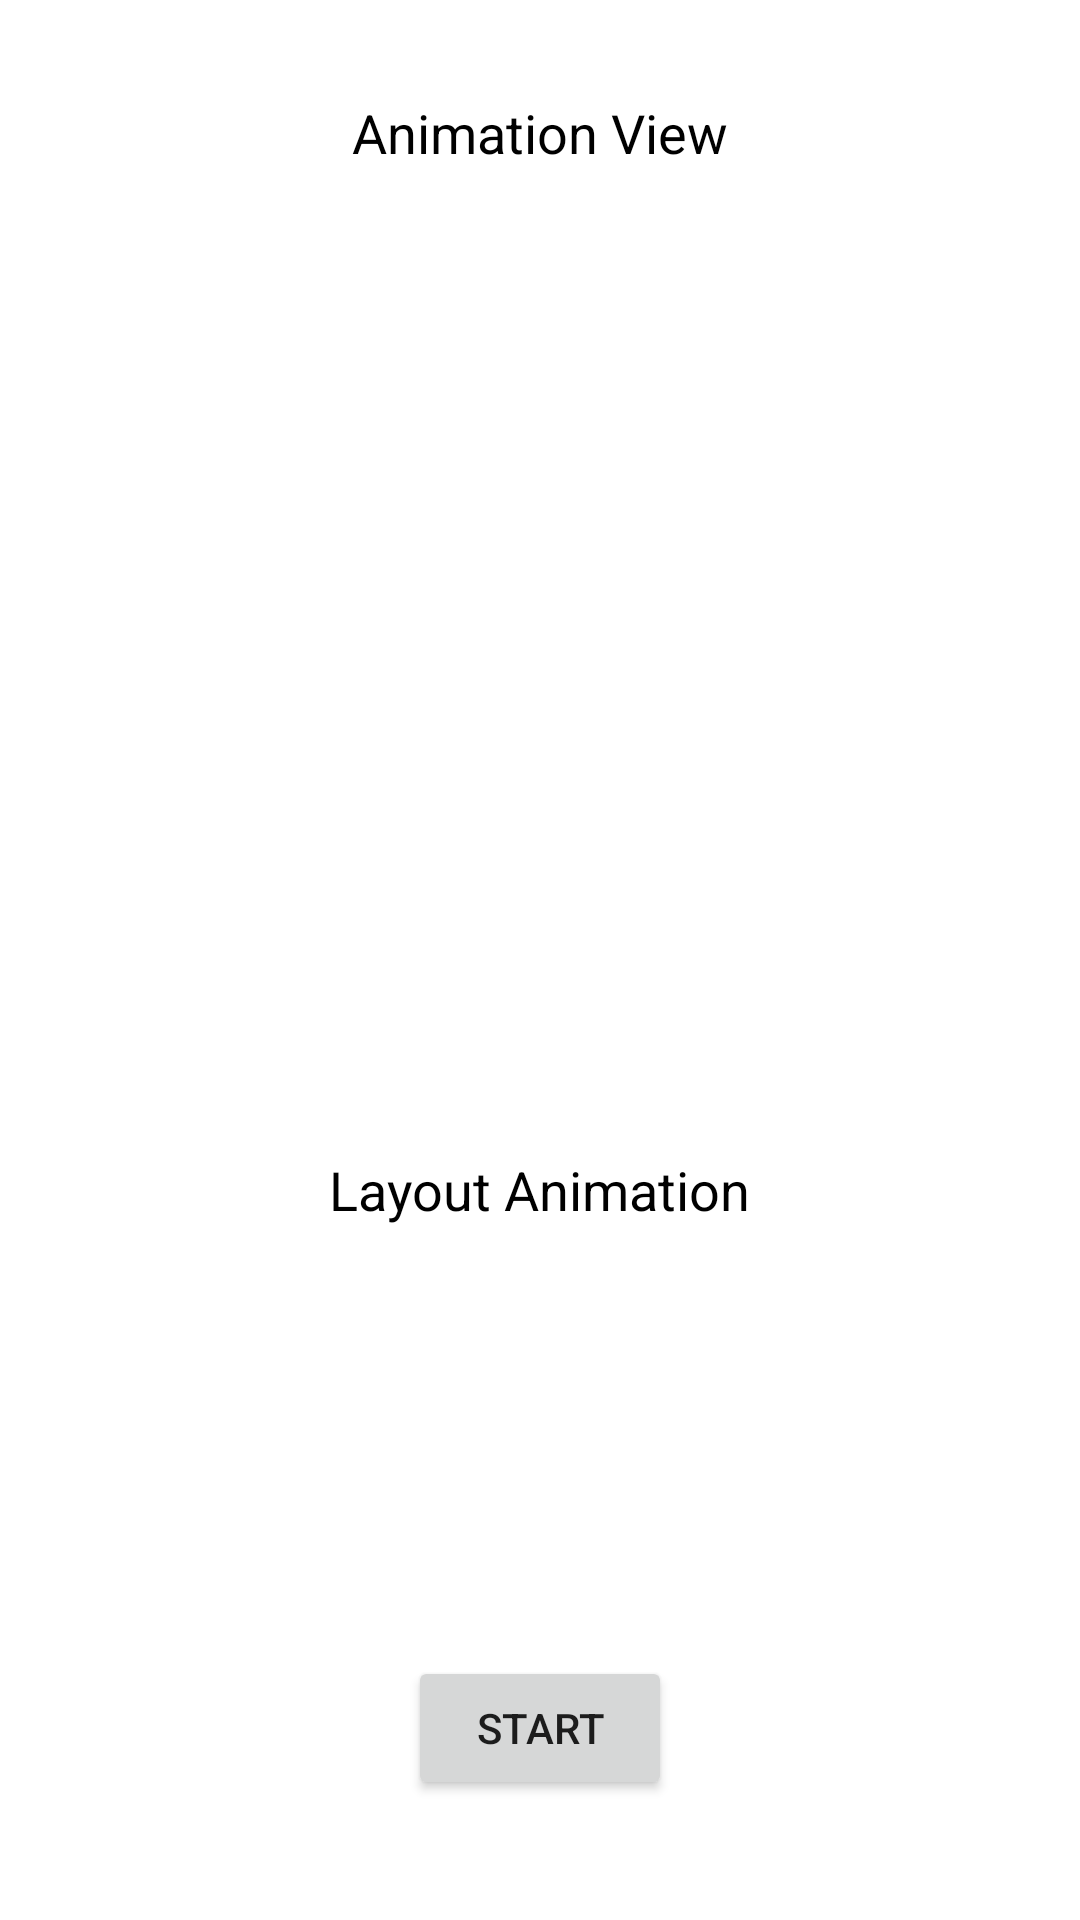

This screen was rendered from an Android layout file. Write that file and the resources it references.
<!-- AndroidManifest.xml: application theme Theme.BachelorArbeit -->
<!-- res/layout/activity_main.xml -->
<?xml version="1.0" encoding="utf-8"?>
<androidx.constraintlayout.widget.ConstraintLayout xmlns:android="http://schemas.android.com/apk/res/android"
    xmlns:app="http://schemas.android.com/apk/res-auto"
    xmlns:tools="http://schemas.android.com/tools"
    android:layout_width="match_parent"
    android:layout_height="match_parent"
    android:id="@+id/anim_layout"
    tools:context=".MainActivity" >
    

    

    
    <ImageView
        android:id="@+id/anim_view"
        android:layout_width="100dp"
        android:layout_height="100dp"
        android:layout_marginTop="8dp"
        app:layout_constraintEnd_toEndOf="parent"
        app:layout_constraintStart_toStartOf="parent"
        app:layout_constraintTop_toBottomOf="@+id/anim_view_text" />


    

    

    <TextView
        android:id="@+id/anim_view_text"
        android:layout_width="wrap_content"
        android:layout_height="wrap_content"
        android:layout_marginTop="32dp"
        android:text="Animation View"
        android:textColor="#000000"
        android:textSize="18sp"
        app:layout_constraintEnd_toEndOf="@+id/anim_view"
        app:layout_constraintStart_toStartOf="@+id/anim_view"
        app:layout_constraintTop_toTopOf="parent" />

    <TextView
        android:id="@+id/anim_customize_text"
        android:layout_width="wrap_content"
        android:layout_height="wrap_content"
        android:layout_marginTop="32dp"
        android:text="Customized Value"
        android:textColor="#000000"
        android:textSize="18sp"
        android:visibility="invisible"
        app:layout_constraintEnd_toEndOf="@+id/anim_view"
        app:layout_constraintStart_toStartOf="@+id/anim_view"
        app:layout_constraintTop_toBottomOf="@+id/anim_view" />

    <EditText
        android:id="@+id/anim_customize"
        android:layout_width="wrap_content"
        android:layout_height="wrap_content"
        android:layout_marginTop="8dp"
        android:ems="10"
        android:inputType="textPersonName"
        android:visibility="invisible"
        app:layout_constraintEnd_toEndOf="@+id/anim_customize_text"
        app:layout_constraintStart_toStartOf="@+id/anim_customize_text"
        app:layout_constraintTop_toBottomOf="@+id/anim_customize_text" />

    <TextView
        android:id="@+id/anim_interactive_text"
        android:layout_width="wrap_content"
        android:layout_height="wrap_content"
        android:layout_marginTop="32dp"
        android:text="Interactive Progress"
        android:textColor="#000000"
        android:textSize="18sp"
        android:visibility="invisible"
        app:layout_constraintEnd_toEndOf="@+id/anim_customize"
        app:layout_constraintStart_toStartOf="@+id/anim_customize"
        app:layout_constraintTop_toBottomOf="@+id/anim_customize" />

    <SeekBar
        android:id="@+id/anim_interactive"
        android:layout_width="0dp"
        android:layout_height="wrap_content"
        android:layout_marginStart="32dp"
        android:layout_marginTop="8dp"
        android:layout_marginEnd="32dp"
        android:visibility="invisible"
        app:layout_constraintEnd_toEndOf="parent"
        app:layout_constraintHorizontal_bias="0.0"
        app:layout_constraintStart_toStartOf="parent"
        app:layout_constraintTop_toBottomOf="@+id/anim_interactive_text" />

    <TextView
        android:id="@+id/anim_layout_text"
        android:layout_width="wrap_content"
        android:layout_height="wrap_content"
        android:layout_marginTop="32dp"
        android:text="Layout Animation"
        android:textColor="#000000"
        android:textSize="18sp"
        app:layout_constraintEnd_toEndOf="@+id/anim_customize"
        app:layout_constraintStart_toStartOf="@+id/anim_customize"
        app:layout_constraintTop_toBottomOf="@+id/anim_interactive" />

    <ImageView
        android:id="@+id/anim_layout_button"
        android:layout_width="50dp"
        android:layout_height="50dp"
        android:layout_marginStart="32dp"
        android:layout_marginTop="8dp"
        app:layout_constraintStart_toStartOf="parent"
        app:layout_constraintTop_toBottomOf="@+id/anim_layout_text"
        app:srcCompat="@drawable/ic_android" />

    <androidx.constraintlayout.widget.Guideline
        android:id="@+id/anim_guideline"
        android:layout_width="wrap_content"
        android:layout_height="wrap_content"
        android:orientation="horizontal"
        app:layout_constraintGuide_percent="0.9" />

    <Button
        android:id="@+id/anim_button"
        android:layout_width="wrap_content"
        android:layout_height="wrap_content"
        android:text="START"
        app:layout_constraintBottom_toTopOf="@+id/anim_guideline"
        app:layout_constraintEnd_toEndOf="parent"
        app:layout_constraintStart_toStartOf="parent"
        app:layout_constraintTop_toTopOf="@+id/anim_guideline" />

    

</androidx.constraintlayout.widget.ConstraintLayout>
<!-- resources referenced by this layout -->
<resources>
  <!-- drawable ic_motion_layout_circle (drawable) -->
  <?xml version="1.0" encoding="utf-8"?>
  <shape
      xmlns:android="http://schemas.android.com/apk/res/android"
      android:shape="oval">
  
      <solid
          android:color="#457D84"/>
  
      <size
          android:width="15dp"
          android:height="15dp"/>
  </shape>
  <style name="Theme.BachelorArbeit" parent="Theme.MaterialComponents.DayNight.DarkActionBar">
          <item name="android:windowActivityTransitions">true</item>
          
          <item name="colorPrimary">@color/purple_500</item>
          <item name="colorPrimaryVariant">@color/purple_700</item>
          <item name="colorOnPrimary">@color/white</item>
          
          <item name="colorSecondary">@color/teal_200</item>
          <item name="colorSecondaryVariant">@color/teal_700</item>
          <item name="colorOnSecondary">@color/black</item>
          
          <item name="android:statusBarColor" tools:targetApi="l">?attr/colorPrimaryVariant</item>
          
      </style>
  <!-- not gathered from this repository: default colours our renderer supplied (Android Studio template values) -->
  <color name="purple_500">#FF6200EE</color>
  <color name="purple_700">#FF3700B3</color>
  <color name="teal_200">#FF03DAC5</color>
  <color name="teal_700">#FF018786</color>
  <color name="black">#FF000000</color>
  <color name="white">#FFFFFFFF</color>
</resources>
